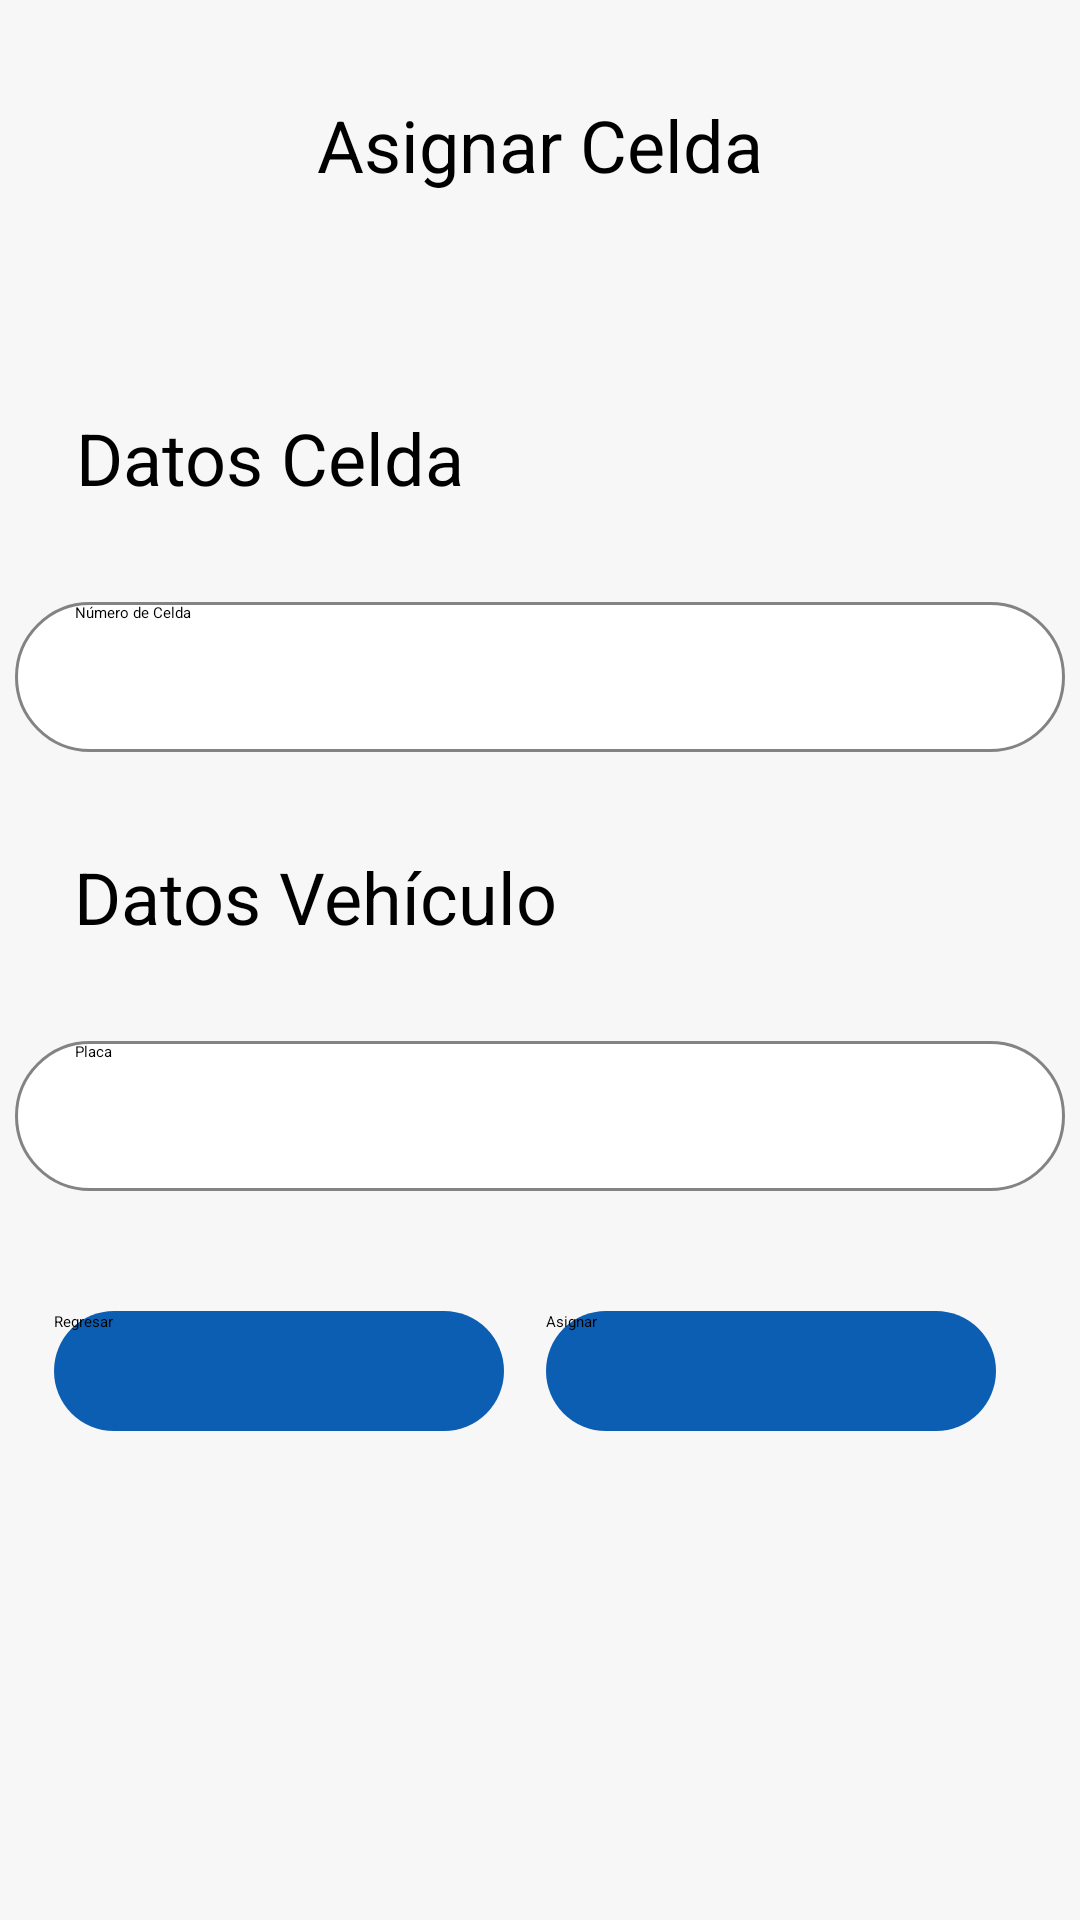

Write the Android layout XML for this screen, with the resource values it uses.
<!-- AndroidManifest.xml: application theme Theme.Mobile_app -->
<!-- res/layout/activity_asignar_celda.xml -->
<?xml version="1.0" encoding="utf-8"?>
<ScrollView
    xmlns:android="http://schemas.android.com/apk/res/android"
    xmlns:app="http://schemas.android.com/apk/res-auto"
    xmlns:tools="http://schemas.android.com/tools"
    android:layout_width="match_parent"
    android:layout_height="match_parent"
    android:background="#F7F7F7">
    <androidx.appcompat.widget.LinearLayoutCompat
        android:layout_width="match_parent"
        android:layout_height="wrap_content">
        <androidx.constraintlayout.widget.ConstraintLayout

            android:layout_width="match_parent"
            android:layout_height="match_parent">


            <TextView
                android:id="@+id/textView14"
                android:layout_width="wrap_content"
                android:layout_height="wrap_content"
                android:layout_marginTop="32dp"
                android:text="Asignar Celda"
                android:textSize="24sp"
                app:layout_constraintEnd_toEndOf="parent"
                app:layout_constraintStart_toStartOf="parent"
                app:layout_constraintTop_toTopOf="parent" />

            <TextView
                android:id="@+id/textView15"
                android:layout_width="wrap_content"
                android:layout_height="wrap_content"
                android:layout_marginTop="32dp"
                android:text="Datos Vehículo"
                android:textSize="24sp"
                app:layout_constraintEnd_toEndOf="parent"
                app:layout_constraintHorizontal_bias="0.124"
                app:layout_constraintStart_toStartOf="parent"
                app:layout_constraintTop_toBottomOf="@+id/campoIdCelda" />

            <EditText
                android:id="@+id/campoPlacaId"
                android:layout_width="wrap_content"
                android:layout_height="wrap_content"
                android:layout_marginTop="32dp"
                android:background="@drawable/caja_de_texto_decoracion_larga"
                android:ems="10"
                android:hint="Placa"
                android:inputType="textPersonName"
                app:layout_constraintEnd_toEndOf="parent"
                app:layout_constraintHorizontal_bias="0.5"
                app:layout_constraintStart_toStartOf="parent"
                app:layout_constraintTop_toBottomOf="@+id/textView15" />

            <EditText
                android:id="@+id/campoIdCelda"
                android:layout_width="wrap_content"
                android:layout_height="wrap_content"
                android:layout_marginTop="32dp"
                android:background="@drawable/caja_de_texto_decoracion_larga"
                android:ems="10"
                android:hint="Número de Celda"
                android:inputType="textPersonName"
                app:layout_constraintEnd_toEndOf="parent"
                app:layout_constraintHorizontal_bias="0.5"
                app:layout_constraintStart_toStartOf="parent"
                app:layout_constraintTop_toBottomOf="@+id/textView16" />

            <TextView
                android:id="@+id/textView16"
                android:layout_width="wrap_content"
                android:layout_height="wrap_content"
                android:layout_marginTop="72dp"
                android:text="Datos Celda"
                android:textSize="24sp"
                app:layout_constraintEnd_toEndOf="parent"
                app:layout_constraintHorizontal_bias="0.11"
                app:layout_constraintStart_toStartOf="parent"
                app:layout_constraintTop_toBottomOf="@+id/textView14" />

            <Button
                android:id="@+id/btnAsignarCelda"
                android:layout_width="0dp"
                android:layout_height="wrap_content"
                android:layout_marginTop="40dp"
                android:layout_marginEnd="28dp"
                android:background="@drawable/botones_cortos_decoration"
                android:text="Asignar"
                app:layout_constraintEnd_toEndOf="parent"
                app:layout_constraintTop_toBottomOf="@+id/campoPlacaId" />

            <Button
                android:id="@+id/btnRegresar"
                android:layout_width="wrap_content"
                android:layout_height="wrap_content"
                android:layout_marginStart="4dp"
                android:layout_marginTop="40dp"
                android:background="@drawable/botones_cortos_decoration"
                android:text="Regresar"
                app:layout_constraintEnd_toStartOf="@+id/btnAsignarCelda"
                app:layout_constraintStart_toStartOf="parent"
                app:layout_constraintTop_toBottomOf="@+id/campoPlacaId" />


        </androidx.constraintlayout.widget.ConstraintLayout>
    </androidx.appcompat.widget.LinearLayoutCompat>
</ScrollView>
<!-- resources referenced by this layout -->
<resources>
  <!-- drawable botones_cortos_decoration (drawable) -->
  <?xml version="1.0" encoding="utf-8"?>
  <shape xmlns:android="http://schemas.android.com/apk/res/android"
      android:shape="rectangle">
      <solid android:color="#0C5EB3"/>
      <corners android:radius="31dp"/>
      <size android:width="150dp" android:height="40dp"/>
  </shape>
  <!-- drawable caja_de_texto_decoracion_larga (drawable) -->
  <?xml version="1.0" encoding="utf-8"?>
  <shape xmlns:android="http://schemas.android.com/apk/res/android">
      <stroke android:width="1dp" android:color="#838383" />
      <solid android:color="@color/white"/>
      <corners android:radius="31dp"/>
      <size android:width="350dp" android:height="50dp"/>
      <padding android:left="20dp"/>
  </shape>
  <!-- not gathered from this repository: default colours our renderer supplied (Android Studio template values) -->
  <color name="white">#FFFFFFFF</color>
</resources>
